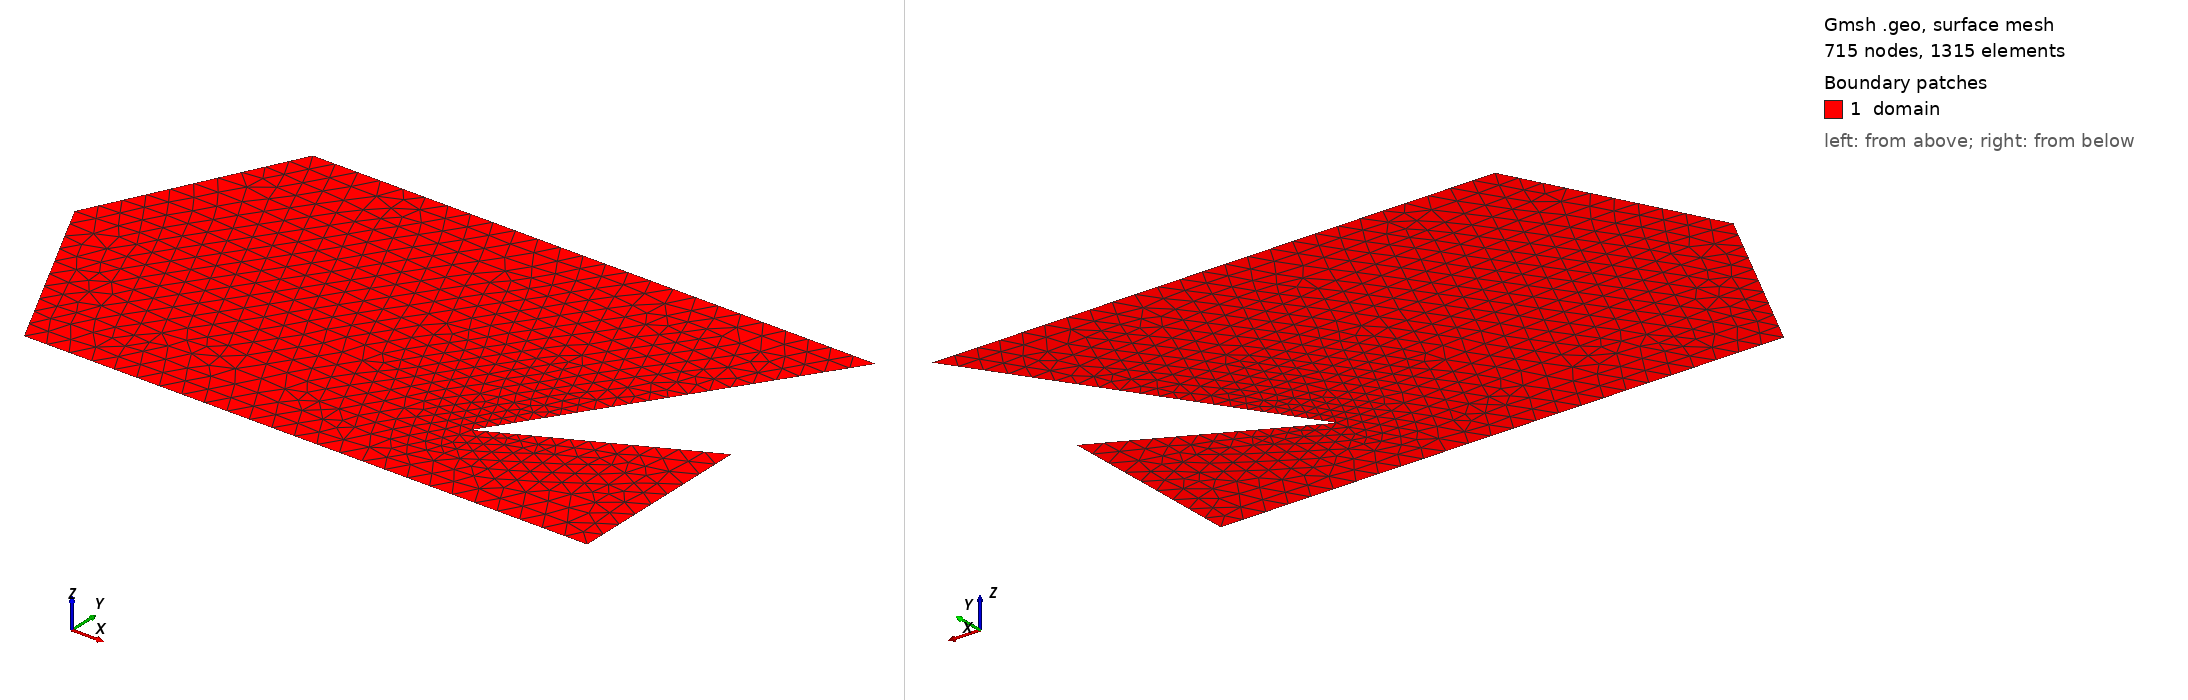

Gmsh geometry script, surface-meshed: 715 nodes, 1315 surface elements. Boundary patches (legend numbers): 1 domain. Left view from above one corner, right view from below the opposite corner. Legend entries are the model's physical surfaces. The drawing asked Gmsh for element sizes between 1% and 20% of the model's largest extent; the script's own settings can give other sizes.

=== mesh.geo (drawn) ===
// Concave polygon (triangular meshable). Points and lines marked on the boundary.

SetFactory("OpenCASCADE"); // robust boolean/loop handling

// --- Points (x, y, z, mesh size)
Point(1) = {0.0,  0.0, 0, 0.12};
Point(2) = {3.0,  0.0, 0, 0.12};
Point(3) = {3.0,  1.0, 0, 0.12};
Point(4) = {2.0,  0.5, 0, 0.06}; // inward notch -> makes shape concave
Point(5) = {3.0,  2.0, 0, 0.12};
Point(6) = {0.0,  2.0, 0, 0.12};
Point(7) = {-0.5, 1.0, 0, 0.12};

// --- Lines (boundary segments)
Line(1) = {1, 2};
Line(2) = {2, 3};
Line(3) = {3, 4};
Line(4) = {4, 5};
Line(5) = {5, 6};
Line(6) = {6, 7};
Line(7) = {7, 1};

// --- Curve loop and surface
Curve Loop(1) = {1,2,3,4,5,6,7};
Plane Surface(1) = {1};

// --- Physical tags for importing downstream
// mark all boundary points explicitly (you asked points marked "boundary")
Physical Point("boundary") = {1,2,3,4,5,6,7};

// also mark boundary lines and the surface
Physical Line("boundary_lines") = {1,2,3,4,5,6,7};
Physical Surface("domain") = {1};

// optional: force triangular 2D mesh
Mesh.Algorithm = 6; // Frontal Delaunay for triangles (nice triangles)
Mesh 2;
